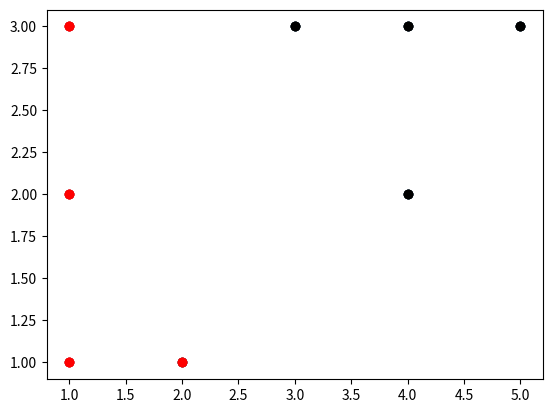

The script that saved this image:
import math

import matplotlib.pyplot as plt
import numpy as np

# Data
X = np.array([1, 3, 4, 5, 1, 4, 1, 2])
Y = np.array([3, 3, 3, 3, 2, 2, 1, 1])

# Data items
k = 2

# scatter plot
plt.scatter(X, Y)
plt.show()


def eucleadian_distance(x1, x2, y1, y2):
    # Distance between two data points
    return math.sqrt((x1 - x2) ** 2 + (y1 - y2) ** 2)


# Select initial centroid
m1 = (1, 1)
m2 = (2, 1)

prev_m1 = m1
prev_m2 = m2

while True:
    # distance from each centroid
    class_ = [0] * len(X)
    m1_pts_x = []
    m1_pts_y = []
    m2_pts_x = []
    m2_pts_y = []
    SSE = 0
    print('m1', ' ', 'm2', ' ', 'class')
    for i, x, y in zip(range(len(X)), X, Y):
        dist_m1 = eucleadian_distance(m1[0], x, m1[1], y)
        dist_m2 = eucleadian_distance(m2[0], x, m2[1], y)
        class_[i] = 1 if dist_m1 < dist_m2 else 2
        print(round(dist_m1, 2), ' ', round(dist_m2, 2), ' ', class_[i])
        if class_[i] == 1:
            SSE += dist_m1 ** 2
            m1_pts_x.append(x)
            m1_pts_y.append(y)
        else:
            SSE += dist_m2 ** 2
            m2_pts_x.append(x)
            m2_pts_y.append(y)

    plt.scatter(m1_pts_x, m1_pts_y, c='red')
    plt.scatter(m2_pts_x, m2_pts_y, c='black')
    plt.show()

    # Goodness of cluster
    # Between cluser variation
    BCV = eucleadian_distance(m1[0], m2[0], m1[1], m2[1])

    BCV_WCV = BCV / SSE
    print('BCV / WCV = Between cluser Var. / Within Cluster variation = ', BCV_WCV)

    # Identifying new centroid
    # M1
    prev_m1 = m1
    prev_m2 = m2
    m1 = (sum(m1_pts_x) / len(m1_pts_x), sum(m1_pts_y) / len(m1_pts_y))
    m2 = (sum(m2_pts_x) / len(m2_pts_x), sum(m2_pts_y) / len(m2_pts_y))
    print('New centroid: ', m1, m2)

    if prev_m1[0] == m1[0] and prev_m1[1] == m1[1] and prev_m2[0] == m2[0] and prev_m2[1] == m2[1]:
        break
